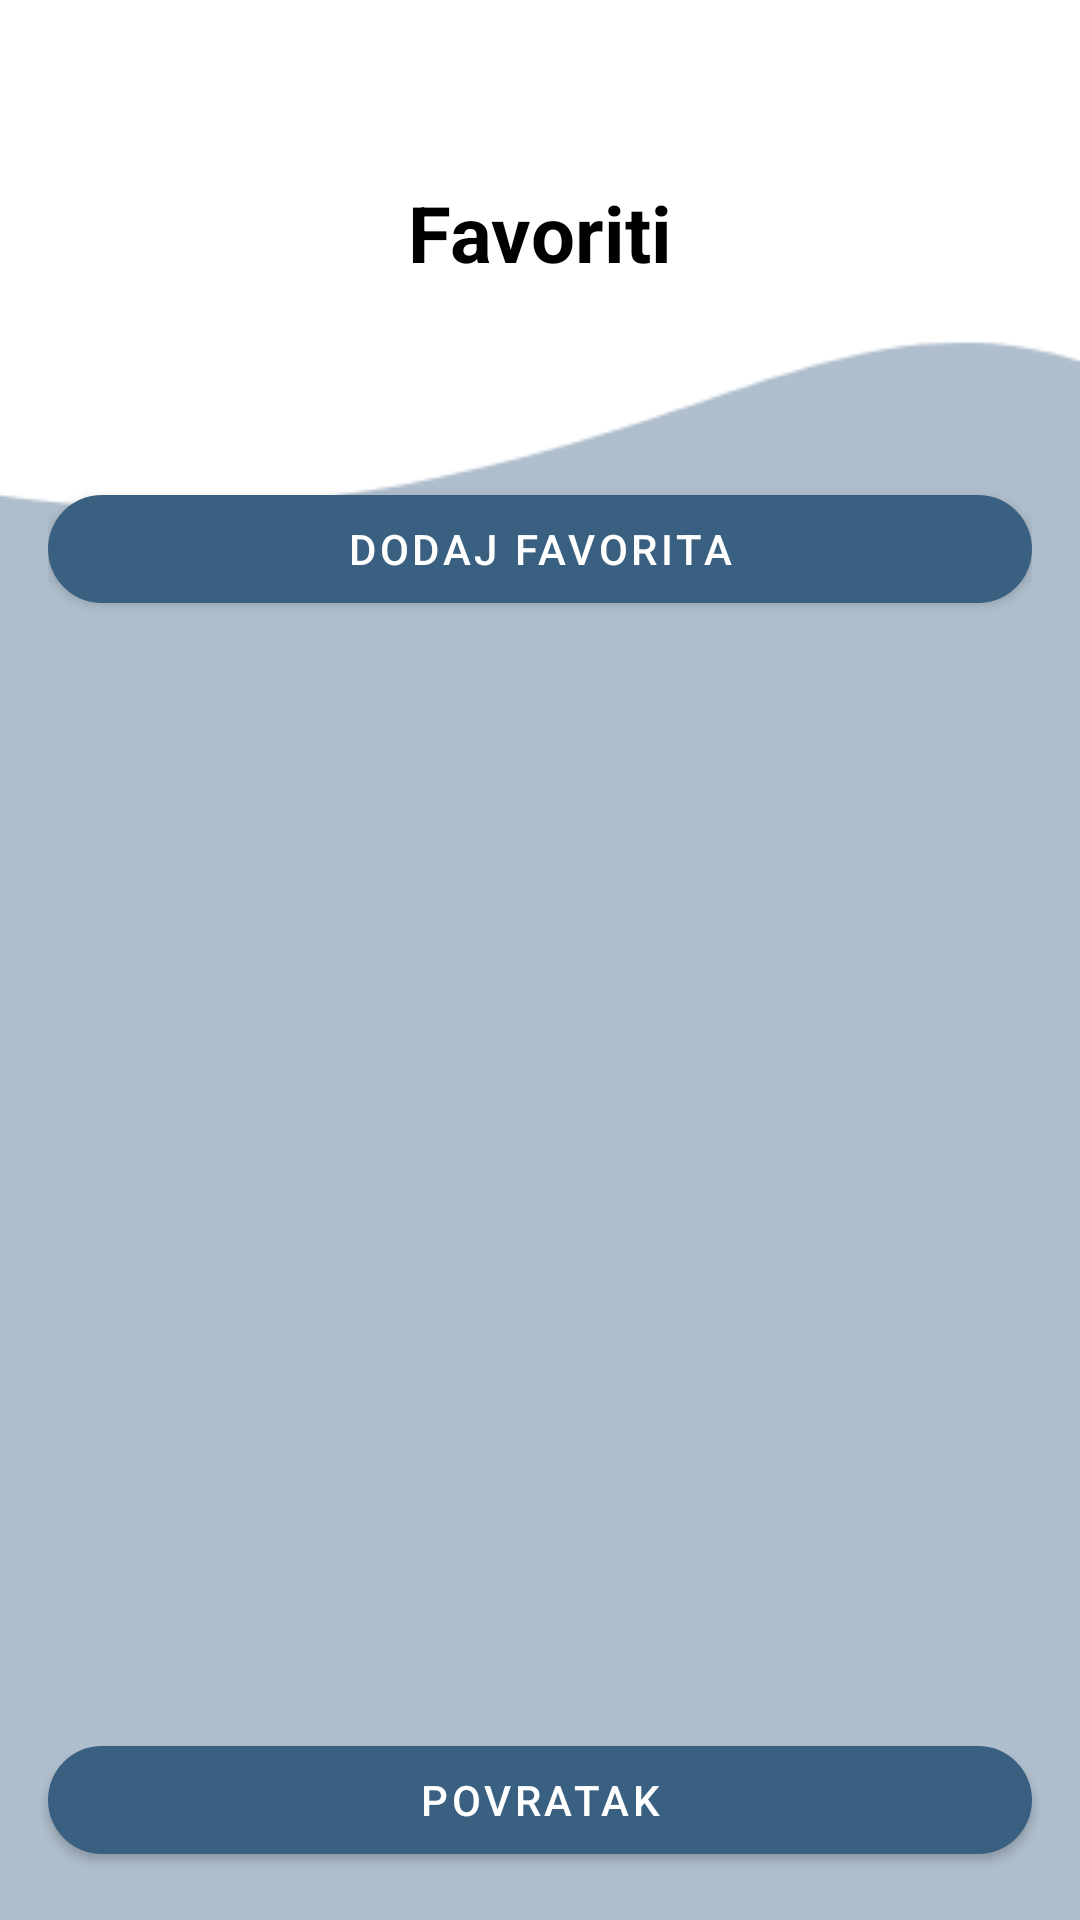

This screen was rendered from an Android layout file. Write that file and the resources it references.
<!-- AndroidManifest.xml: application theme Theme.Cultura -->
<!-- res/layout/activity_favoriti.xml -->
<?xml version="1.0" encoding="utf-8"?>
<androidx.constraintlayout.widget.ConstraintLayout
    xmlns:android="http://schemas.android.com/apk/res/android"
    xmlns:app="http://schemas.android.com/apk/res-auto"
    android:id="@+id/favoriti_root"
    android:layout_width="match_parent"
    android:layout_height="match_parent"
    android:background="@color/white">

    
    <View
        android:layout_width="0dp"
        android:layout_height="0dp"
        android:background="@color/primarna_boja"
        android:alpha="0.4"
        app:layout_constraintTop_toTopOf="parent"
        app:layout_constraintBottom_toBottomOf="parent"
        app:layout_constraintStart_toStartOf="parent"
        app:layout_constraintEnd_toEndOf="parent" />

    
    <ImageView
        android:id="@+id/waveBackground"
        android:layout_width="900dp"
        android:layout_height="500dp"
        android:layout_marginStart="300dp"
        android:scaleType="fitXY"
        android:src="@drawable/valovi_poza"
        app:layout_constraintTop_toTopOf="parent"
        app:layout_constraintStart_toStartOf="parent"
        app:layout_constraintEnd_toEndOf="parent" />

    
    <TextView
        android:id="@+id/naslovFavoriti"
        android:layout_width="wrap_content"
        android:layout_height="wrap_content"
        android:text="Favoriti"
        android:textSize="26sp"
        android:textStyle="bold"
        android:textColor="@color/black"
        app:layout_constraintTop_toTopOf="parent"
        app:layout_constraintStart_toStartOf="parent"
        app:layout_constraintEnd_toEndOf="parent"
        android:layout_marginTop="60dp" />

    
    <ScrollView
        android:layout_width="0dp"
        android:layout_height="0dp"
        android:padding="16dp"
        android:fillViewport="true"
        app:layout_constraintTop_toBottomOf="@id/naslovFavoriti"
        app:layout_constraintBottom_toTopOf="@id/gumbNatrag"
        app:layout_constraintStart_toStartOf="parent"
        app:layout_constraintEnd_toEndOf="parent">

        <LinearLayout
            android:layout_width="match_parent"
            android:layout_height="wrap_content"
            android:orientation="vertical"
            android:paddingTop="16dp">

            <androidx.recyclerview.widget.RecyclerView
                android:id="@+id/listaFavorita"
                android:layout_width="match_parent"
                android:layout_height="wrap_content"
                android:nestedScrollingEnabled="false"
                android:layout_marginBottom="24dp" />

            <com.google.android.material.button.MaterialButton
                android:id="@+id/gumbDodajFavorita"
                android:layout_width="match_parent"
                android:layout_height="wrap_content"
                android:text="Dodaj favorita"
                app:cornerRadius="30dp"
                android:layout_marginTop="8dp"
                android:layout_marginBottom="16dp"
                style="@style/Widget.MaterialComponents.Button"
                app:backgroundTint="@color/primarna_boja"
                android:textColor="@android:color/white" />
        </LinearLayout>
    </ScrollView>

    
    <com.google.android.material.button.MaterialButton
        android:id="@+id/gumbNatrag"
        android:layout_width="0dp"
        android:layout_height="wrap_content"
        android:text="Povratak"
        app:cornerRadius="30dp"
        style="@style/Widget.MaterialComponents.Button"
        app:backgroundTint="@color/primarna_boja"
        android:textColor="@android:color/white"
        android:layout_margin="16dp"
        app:layout_constraintBottom_toBottomOf="parent"
        app:layout_constraintStart_toStartOf="parent"
        app:layout_constraintEnd_toEndOf="parent" />
</androidx.constraintlayout.widget.ConstraintLayout>
<!-- resources referenced by this layout -->
<resources>
  <color name="black">#FF000000</color>
  <color name="primarna_boja">#395F81</color>
  <color name="white">#FFFFFFFF</color>
  <!-- drawable valovi_poza: png bitmap (drawable, 11552 bytes) -->
  <style name="Theme.Cultura" parent="Theme.MaterialComponents.DayNight.NoActionBar">
  
          <item name="colorPrimary">@color/primarna_boja</item>
          <item name="colorPrimaryVariant">@color/primarna_boja</item>
          <item name="colorOnPrimary">@color/white</item>
  
          <item name="colorSecondary">@color/sekundarna_boja</item>
          <item name="colorSecondaryVariant">@color/sekundarna_boja</item>
          <item name="colorOnSecondary">@color/white</item>
          
          <item name="android:statusBarColor">@color/primarna_boja</item>
          <item name="android:windowDrawsSystemBarBackgrounds">true</item>
          <item name="android:windowFullscreen">false</item>
  
      </style>
  <color name="sekundarna_boja">#4879A3</color>
</resources>
